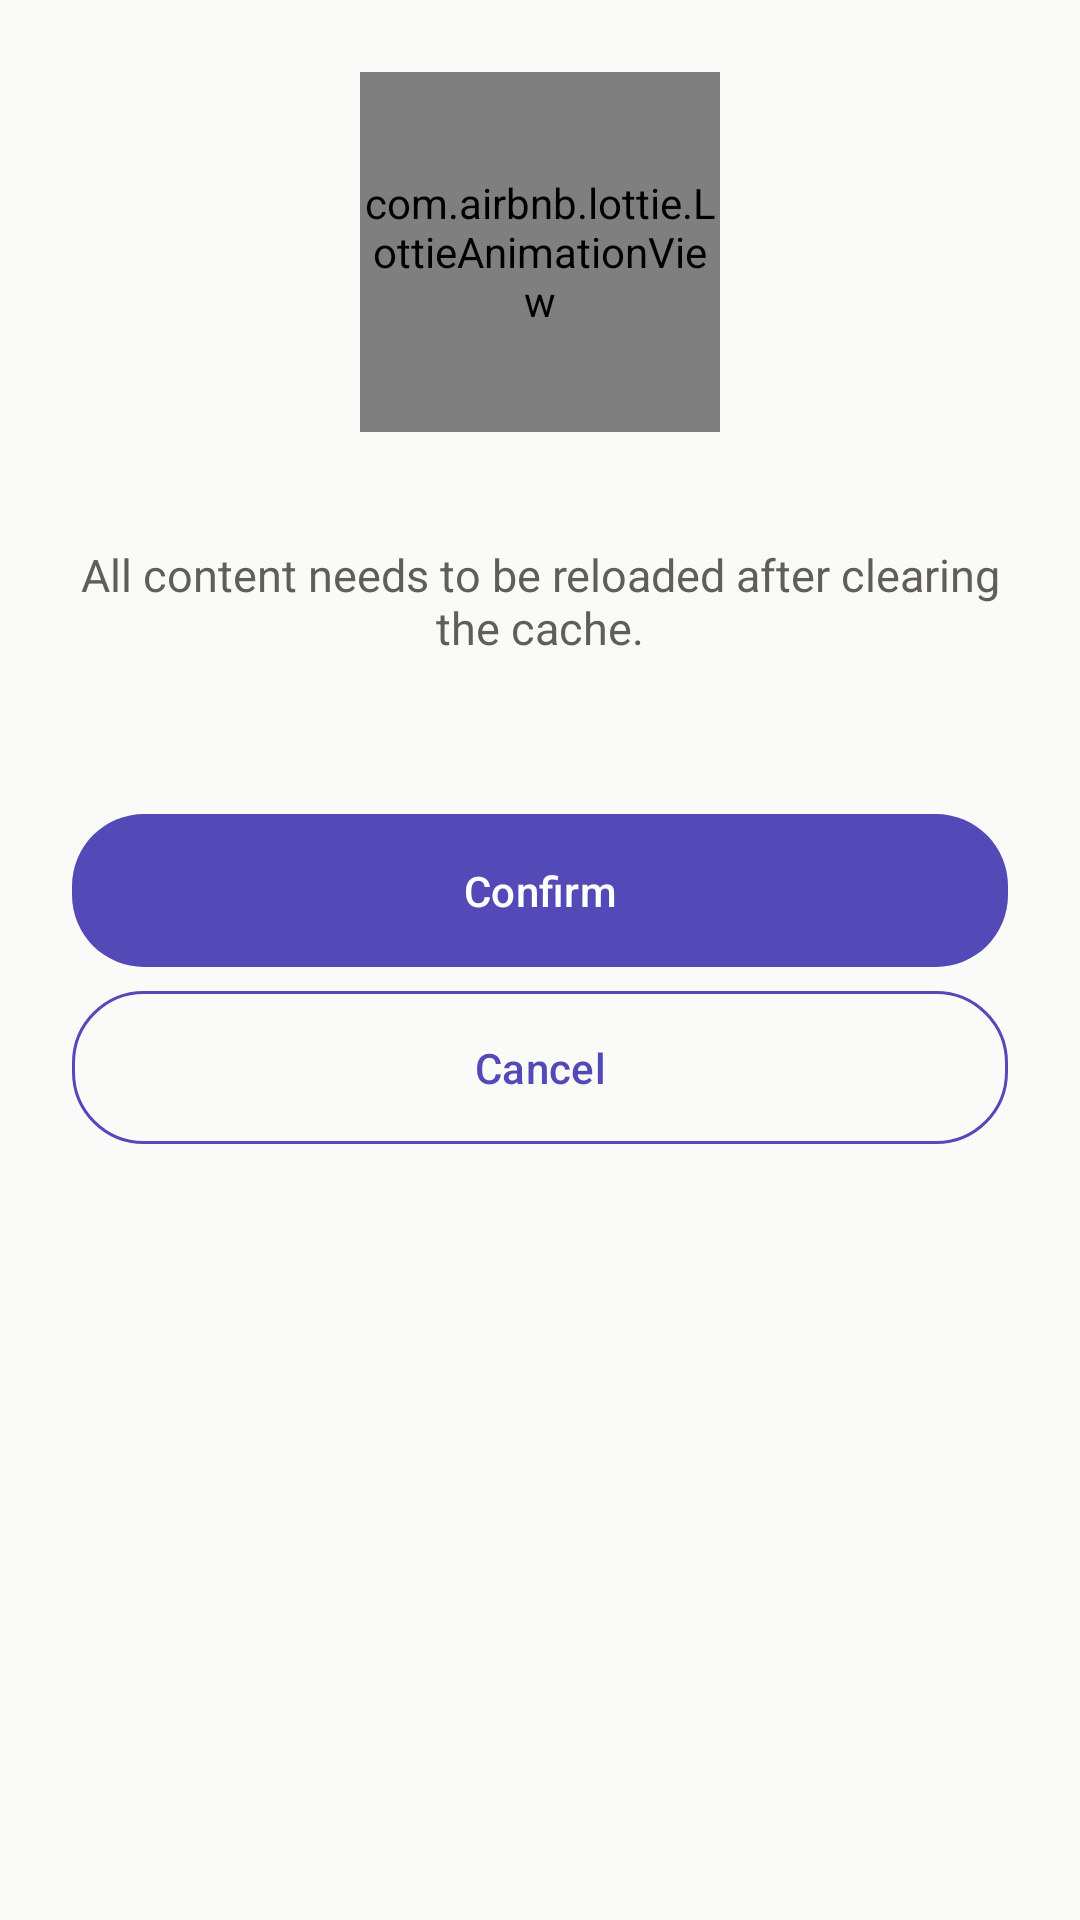

Produce the Android XML layout that renders to this screen, including the resource entries it uses.
<!-- AndroidManifest.xml: application theme AppTheme -->
<!-- res/layout/sheet_confirm.xml -->
<?xml version="1.0" encoding="utf-8"?>
<LinearLayout xmlns:android="http://schemas.android.com/apk/res/android"
    android:layout_width="match_parent"
    android:layout_height="wrap_content"
    android:orientation="vertical"
    android:gravity="center|top"
    xmlns:app="http://schemas.android.com/apk/res-auto"
    xmlns:tools="http://schemas.android.com/tools">

    <com.airbnb.lottie.LottieAnimationView
        android:id="@+id/sheet_lottie_cool"
        android:layout_width="120dp"
        android:layout_height="120dp"
        android:layout_marginTop="@dimen/space_6"
        app:lottie_rawRes="@raw/lottie_cool"
        app:lottie_autoPlay="true"/>

    <com.google.android.material.textview.MaterialTextView
        android:id="@+id/sheet_info"
        android:layout_width="wrap_content"
        android:layout_height="wrap_content"
        android:gravity="center"
        android:paddingStart="@dimen/space_6"
        android:paddingEnd="@dimen/space_6"
        android:textSize="28sp"
        android:textStyle="bold"
        android:textColor="?attr/colorOnSurface"
        tools:text="142 MB"/>
    <com.google.android.material.textview.MaterialTextView
        android:layout_width="wrap_content"
        android:layout_height="wrap_content"
        android:gravity="center"
        android:paddingStart="@dimen/space_6"
        android:paddingEnd="@dimen/space_6"
        android:layout_marginBottom="@dimen/space_6"
        android:text="@string/set_clear_confirm"
        android:textColor="?attr/colorOnSurfaceVariant"
        android:textSize="15sp" />



    <com.google.android.material.button.MaterialButton
        android:id="@+id/sheet_confirm_button"
        android:layout_width="match_parent"
        android:layout_height="wrap_content"
        android:padding="@dimen/space_4"
        android:layout_marginTop="@dimen/space_6"
        android:layout_marginStart="@dimen/space_6"
        android:layout_marginEnd="@dimen/space_6"
        android:text="@string/set_confirm"
        app:cornerRadius="@dimen/space_6"/>

    <com.google.android.material.button.MaterialButton
        style="@style/Widget.App.Button.Secondary"
        android:id="@+id/sheet_cancel_button"
        android:layout_width="match_parent"
        android:layout_height="wrap_content"
        android:padding="@dimen/space_4"
        android:layout_marginBottom="@dimen/space_6"
        android:layout_marginStart="@dimen/space_6"
        android:layout_marginEnd="@dimen/space_6"
        android:text="@string/set_cancel"
        app:cornerRadius="@dimen/space_6"/>

</LinearLayout>
<!-- resources referenced by this layout -->
<resources>
  <dimen name="space_4">16dp</dimen>
  <dimen name="space_6">24dp</dimen>
  <string name="set_cancel">Cancel</string>
  <string name="set_clear_confirm">All content needs to be reloaded after clearing the cache.</string>
  <string name="set_confirm">Confirm</string>
  <dimen name="height_button_default">48dp</dimen>
  <dimen name="text_button">14sp</dimen>
  <dimen name="padding_button_horizontal">20dp</dimen>
  <dimen name="stroke_default">1dp</dimen>
  <dimen name="radius_sm">8dp</dimen>
  <color name="brand_600">#534AB7</color>
  <color name="white">#FFFFFF</color>
  <color name="brand_50">#EEEDFE</color>
  <color name="brand_800">#3C3489</color>
  <color name="info_600">#185FA5</color>
  <color name="info_50">#E6F1FB</color>
  <color name="info_800">#0C447C</color>
  <color name="success_600">#0F6E56</color>
  <color name="success_50">#E1F5EE</color>
  <color name="success_800">#085041</color>
  <color name="error_600">#A32D2D</color>
  <color name="error_50">#FCEBEB</color>
  <color name="error_800">#791F1F</color>
  <color name="light_bg_page">#FAFAF8</color>
  <color name="light_text_primary">#1A1A18</color>
  <color name="light_bg_card">#FFFFFF</color>
  <color name="light_text_secondary">#5F5E5A</color>
  <color name="light_text_disabled">#B4B2A9</color>
  <color name="light_border_default">#D3D1C7</color>
  <color name="light_border_subtle">#E8E6DC</color>
  <style name="ShapeAppearance.App.Small" parent="ShapeAppearance.Material3.SmallComponent">
          <item name="cornerFamily">rounded</item>
          <item name="cornerSize">@dimen/radius_xs</item>
      </style>
  <style name="ShapeAppearance.App.Medium" parent="ShapeAppearance.Material3.MediumComponent">
          <item name="cornerFamily">rounded</item>
          <item name="cornerSize">@dimen/radius_sm</item>
      </style>
  <style name="ShapeAppearance.App.Large" parent="ShapeAppearance.Material3.LargeComponent">
          <item name="cornerFamily">rounded</item>
          <item name="cornerSize">@dimen/radius_lg</item>
      </style>
  <style name="Widget.App.BottomNav" parent="Widget.Material3.BottomNavigationView">
          <item name="android:background">@color/light_bg_card</item>
          
          <item name="itemIconTint">@color/brand_600</item>
          <item name="itemTextColor">@color/brand_600</item>
          
  
          <item name="android:elevation">@dimen/elevation_none</item>
      </style>
  <style name="Widget.App.TopAppBar" parent="Widget.Material3.Toolbar.OnSurface">
          <item name="titleTextColor">@color/light_text_primary</item>
          <item name="android:elevation">@dimen/elevation_none</item>
          
          <item name="liftOnScroll">false</item>
  
      </style>
  <style name="Widget.App.Progress.Linear" parent="Widget.Material3.LinearProgressIndicator">
          <item name="indicatorColor">@color/brand_600</item>
          <item name="trackColor">@color/brand_50</item>
          <item name="trackCornerRadius">@dimen/radius_pill</item>
          <item name="trackThickness">6dp</item>
      </style>
  <style name="Widget.App.Progress.Circular" parent="Widget.Material3.CircularProgressIndicator">
          <item name="indicatorColor">@color/brand_600</item>
          <item name="trackColor">@color/brand_50</item>
          <item name="trackThickness">3dp</item>
      </style>
  <dimen name="radius_xs">4dp</dimen>
  <dimen name="radius_lg">14dp</dimen>
  <color name="ripple_light">#1A000000</color>
  <dimen name="elevation_none">0dp</dimen>
  <dimen name="stroke_emphasis">2dp</dimen>
  <color name="light_text_hint">#888780</color>
  <dimen name="height_input_default">52dp</dimen>
  <dimen name="height_chip">32dp</dimen>
  <dimen name="text_label">13sp</dimen>
  <dimen name="radius_pill">999dp</dimen>
  <color name="neutral_50">#F1EFE8</color>
  <dimen name="stroke_hairline">0.5dp</dimen>
</resources>
